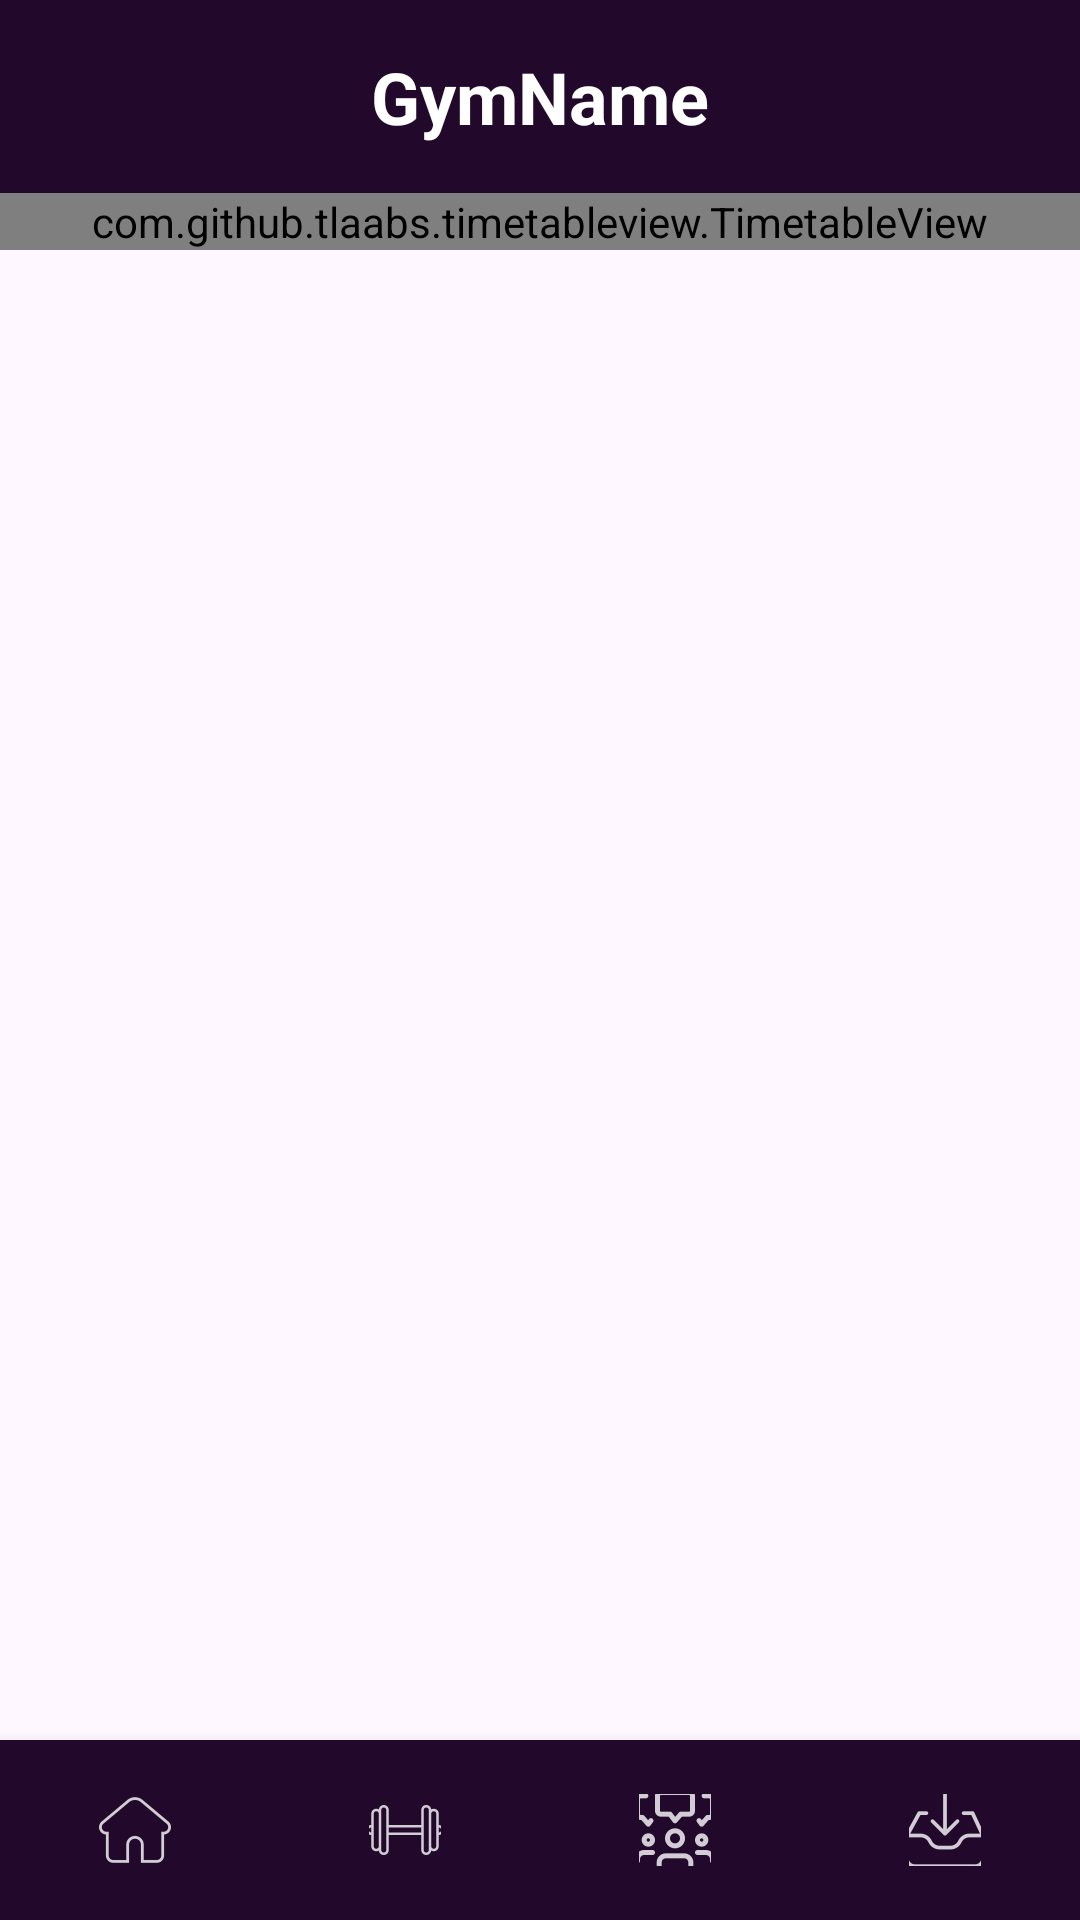

Android layout source for this screen:
<!-- AndroidManifest.xml: application theme Theme.GymHub -->
<!-- res/layout/activity_schedule.xml -->
<?xml version="1.0" encoding="utf-8"?>
<RelativeLayout
    xmlns:android="http://schemas.android.com/apk/res/android"
    xmlns:app="http://schemas.android.com/apk/res-auto"
    android:layout_width="match_parent"
    android:layout_height="match_parent">

    
    <TextView
        android:id="@+id/textViewGymName"
        android:layout_width="match_parent"
        android:layout_height="wrap_content"
        android:text="GymName"
        android:textSize="24sp"
        android:textStyle="bold"
        android:gravity="center"
        android:padding="16dp"
        android:textColor="@color/white"
        android:background="@color/darkPurple" />

    <androidx.core.widget.NestedScrollView
        android:layout_below="@id/textViewGymName"
        android:layout_above="@+id/bottomNavigation"
        android:layout_width="match_parent"
        android:layout_height="match_parent">

        <LinearLayout
            android:layout_width="match_parent"
            android:layout_height="wrap_content"
            android:orientation="vertical">

            
            <com.github.tlaabs.timetableview.TimetableView
                android:id="@+id/timetable"
                android:layout_width="match_parent"
                android:layout_height="wrap_content"
                app:header_title="@array/my_header_title"
                app:start_time="6"
                app:row_count="17"
                app:column_count="8"
                app:sticker_colors="@array/default_sticker_color"/>
        </LinearLayout>
    </androidx.core.widget.NestedScrollView>

    
    <LinearLayout
        android:id="@+id/bottomNavigation"
        android:layout_width="match_parent"
        android:layout_height="wrap_content"
        android:orientation="horizontal"
        android:layout_alignParentBottom="true"
        android:background="@color/darkPurple"
        android:elevation="8dp">

        <ImageButton
            android:id="@+id/imageButtonHome"
            android:layout_width="0dp"
            android:layout_height="60dp"
            android:layout_weight="1"
            android:background="@null"
            app:srcCompat="@drawable/ic_home"
            android:scaleType="centerInside"
            android:clickable="true"
            android:contentDescription="TODO" />

        <ImageButton
            android:id="@+id/imageButtonWorkout"
            android:layout_width="0dp"
            android:layout_height="60dp"
            android:layout_weight="1"
            android:background="@null"
            app:srcCompat="@drawable/ic_workout"
            android:scaleType="centerInside"
            android:clickable="true"
            android:contentDescription="TODO" />

        <ImageButton
            android:id="@+id/imageButtonForum"
            android:layout_width="0dp"
            android:layout_height="60dp"
            android:layout_weight="1"
            android:background="@null"
            app:srcCompat="@drawable/ic_forum"
            android:scaleType="centerInside"
            android:clickable="true"
            android:contentDescription="TODO" />

        <ImageButton
            android:id="@+id/imageButtonInbox"
            android:layout_width="0dp"
            android:layout_height="60dp"
            android:layout_weight="1"
            android:background="@null"
            app:srcCompat="@drawable/ic_inbox"
            android:scaleType="centerInside"
            android:clickable="true"
            android:contentDescription="TODO" />
    </LinearLayout>
</RelativeLayout>
<!-- resources referenced by this layout -->
<resources>
  <string-array name="default_sticker_color">
          <item>#f08676</item>
          <item>#ecc369</item>
          <item>#a7ca70</item>
          <item>#7dd1c1</item>
          <item>#7aa5e9</item>
          <item>#fbaa68</item>
          <item>#9f86e1</item>
          <item>#78cb87</item>
          <item>#d397ed</item>
      </string-array>
  <string-array name="my_header_title">
          <item />
          <item>Mon</item>
          <item>Tue</item>
          <item>Wed</item>
          <item>Thu</item>
          <item>Fri</item>
          <item>Sat</item>
          <item>Sun</item>
      </string-array>
  <color name="darkPurple">#22092C</color>
  <color name="white">#FFFFFFFF</color>
  <!-- drawable ic_forum: png bitmap (drawable-hdpi, 914 bytes) -->
  <!-- drawable ic_home: png bitmap (drawable-hdpi, 724 bytes) -->
  <!-- drawable ic_inbox: png bitmap (drawable-hdpi, 699 bytes) -->
  <!-- drawable ic_workout: png bitmap (drawable-hdpi, 410 bytes) -->
  <style name="Theme.GymHub" parent="Base.Theme.GymHub">
      </style>
  <style name="Base.Theme.GymHub" parent="Theme.Material3.DayNight.NoActionBar">
          
      </style>
</resources>
